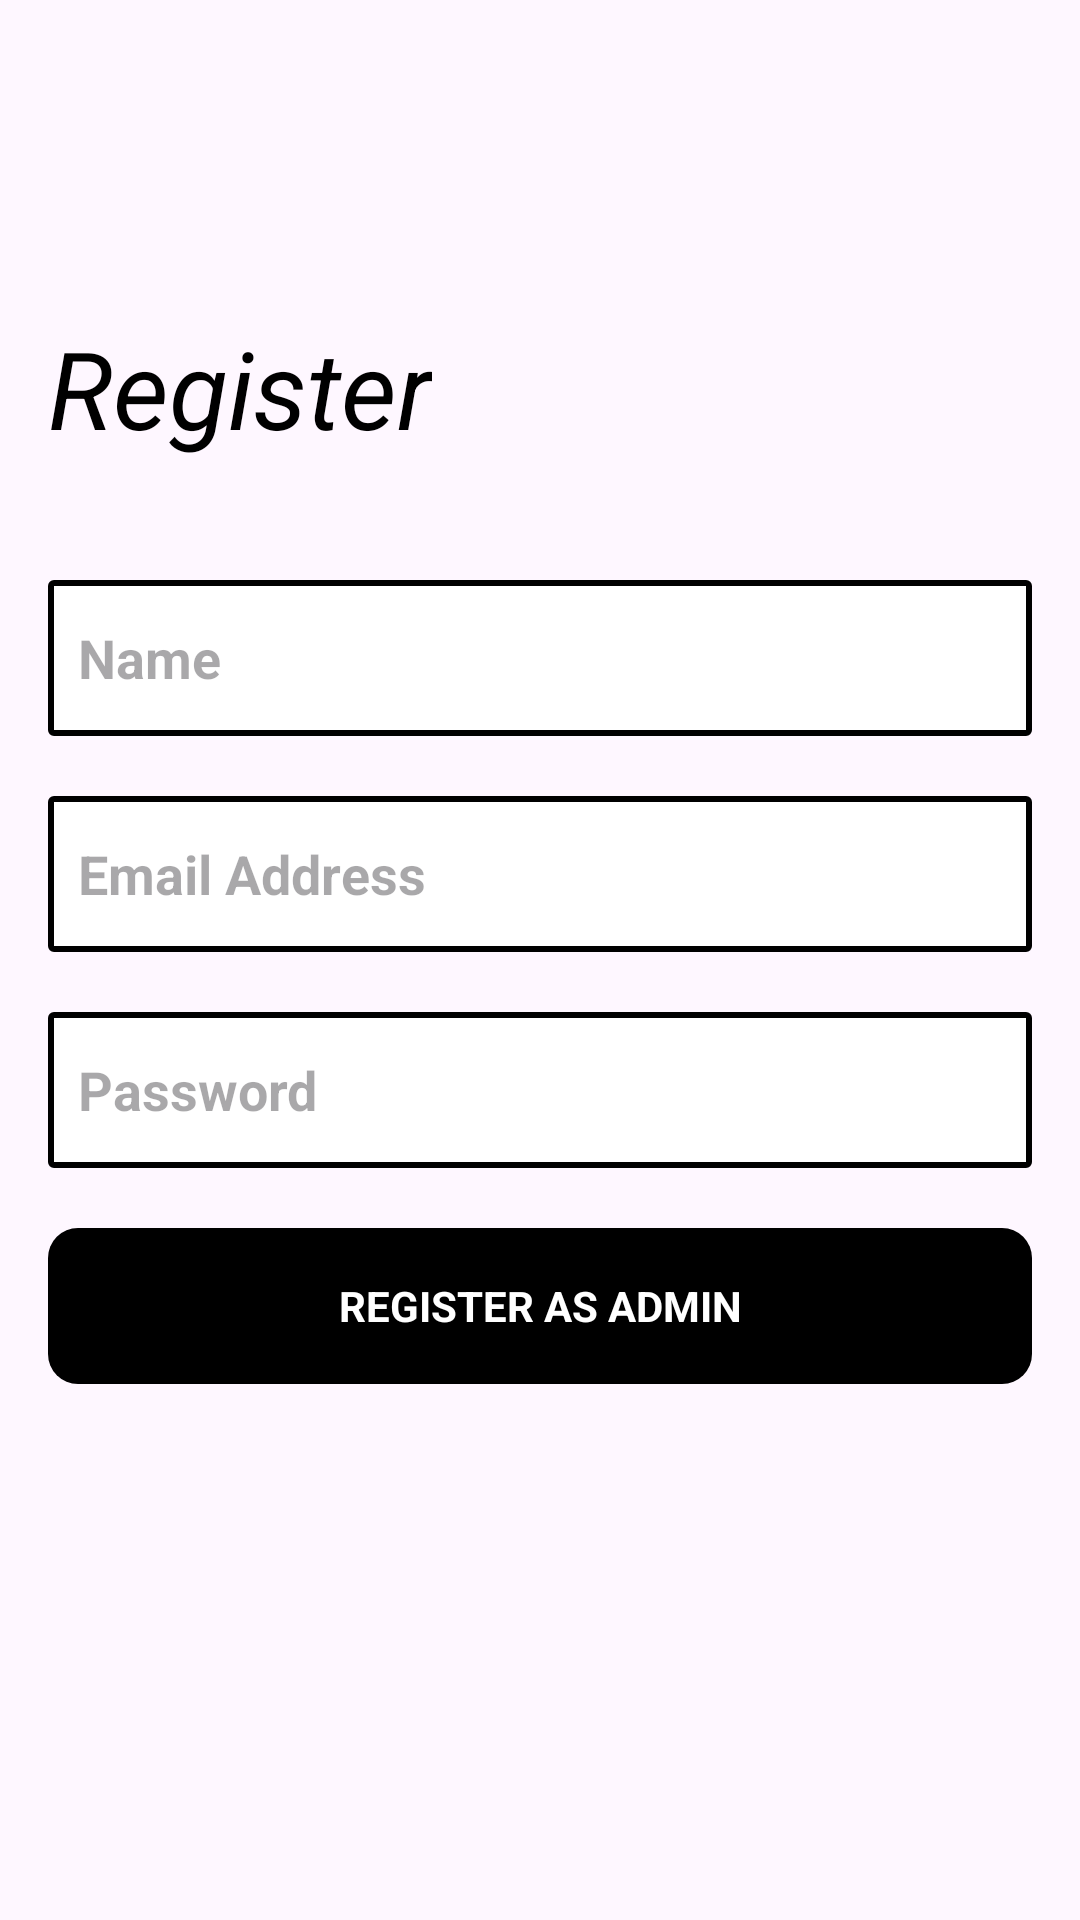

Here is an Android app screen rendered from its layout file. Give the layout XML and the strings, colors and styles it references.
<!-- AndroidManifest.xml: application theme Theme.BookPro -->
<!-- res/layout/fragment_register_screen.xml -->
<?xml version="1.0" encoding="utf-8"?>
<FrameLayout xmlns:android="http://schemas.android.com/apk/res/android"
    xmlns:tools="http://schemas.android.com/tools"
    android:layout_width="match_parent"
    android:layout_height="match_parent"
    xmlns:app="http://schemas.android.com/apk/res-auto"
    tools:context=".AuthenticationScreens.RegisterScreen">

    <androidx.constraintlayout.widget.ConstraintLayout
        android:layout_width="match_parent"
        android:layout_height="match_parent"
        android:backgroundTint="@color/white">

        <ImageView
            android:id="@+id/img_back_from_register_page"
            android:layout_width="40dp"
            android:layout_height="40dp"
            android:layout_marginTop="40dp"
            android:src="@drawable/back_arrow"
            android:layout_marginStart="16dp"
            android:padding="10dp"
            app:layout_constraintStart_toStartOf="parent"
            app:layout_constraintTop_toTopOf="parent" />

        <TextView
            android:id="@+id/txt_register"
            android:layout_width="wrap_content"
            android:layout_height="wrap_content"
            app:layout_constraintStart_toStartOf="parent"
            android:textSize="36sp"
            android:textColor="@color/black"
            android:textStyle="italic"
            android:layout_marginStart="16dp"
            android:layout_marginTop="25dp"
            app:layout_constraintTop_toBottomOf="@id/img_back_from_register_page"
            android:text="@string/register_lower_case"/>

        <EditText
            android:id="@+id/edttxt_user_name"
            android:layout_width="match_parent"
            android:layout_height="52dp"
            android:layout_marginTop="40dp"
            android:paddingStart="10dp"
            android:paddingEnd="10dp"
            android:textColor="@color/black"
            android:textStyle="bold"
            android:inputType="textPersonName"
            android:layout_marginStart="16dp"
            android:layout_marginEnd="16dp"
            android:hint="@string/name"
            android:background="@drawable/square_border_background"
            app:layout_constraintStart_toStartOf="parent"
            app:layout_constraintEnd_toEndOf="parent"
            app:layout_constraintTop_toBottomOf="@id/txt_register"/>

        <EditText
            android:id="@+id/edttxt_email_address"
            android:layout_width="match_parent"
            android:layout_height="52dp"
            android:layout_marginTop="20dp"
            android:paddingStart="10dp"
            android:paddingEnd="10dp"
            android:textColor="@color/black"
            android:textStyle="bold"
            android:inputType="textEmailAddress"
            android:layout_marginStart="16dp"
            android:layout_marginEnd="16dp"
            android:hint="@string/email_address"
            android:background="@drawable/square_border_background"
            app:layout_constraintStart_toStartOf="parent"
            app:layout_constraintEnd_toEndOf="parent"
            app:layout_constraintTop_toBottomOf="@id/edttxt_user_name"/>

        <EditText
            android:id="@+id/edttxt_password"
            android:layout_width="match_parent"
            android:layout_height="52dp"
            android:layout_marginTop="20dp"
            android:paddingStart="10dp"
            android:paddingEnd="10dp"
            android:hint="@string/password"
            android:textStyle="bold"
            android:layout_marginStart="16dp"
            android:layout_marginEnd="16dp"
            android:inputType="textPassword"
            android:background="@drawable/square_border_background"
            app:layout_constraintStart_toStartOf="parent"
            app:layout_constraintEnd_toEndOf="parent"
            app:layout_constraintTop_toBottomOf="@id/edttxt_email_address"
            />

        <EditText
            android:id="@+id/edttxt_code"
            android:layout_width="match_parent"
            android:layout_height="52dp"
            android:layout_marginTop="20dp"
            android:paddingStart="10dp"
            android:paddingEnd="10dp"
            android:hint="@string/admin_code"
            android:textStyle="bold"
            android:visibility="gone"
            android:layout_marginStart="16dp"
            android:layout_marginEnd="16dp"
            android:inputType="number"
            android:background="@drawable/square_border_background"
            app:layout_constraintStart_toStartOf="parent"
            app:layout_constraintEnd_toEndOf="parent"
            app:layout_constraintTop_toBottomOf="@id/edttxt_password"
            />

        <TextView
            android:id="@+id/btn_register"
            android:layout_width="match_parent"
            android:layout_height="52dp"
            android:layout_marginTop="20dp"
            android:gravity="center"
            android:textColor="@color/white"
            android:textStyle="bold"
            android:layout_marginStart="16dp"
            android:layout_marginEnd="16dp"
            android:background="@drawable/rounded_corners"
            android:backgroundTint="#000000"
            app:layout_constraintStart_toStartOf="parent"
            app:layout_constraintEnd_toEndOf="parent"
            app:layout_constraintTop_toBottomOf="@id/edttxt_code"
            android:text="@string/register_as_admin"/>


    </androidx.constraintlayout.widget.ConstraintLayout>

</FrameLayout>
<!-- resources referenced by this layout -->
<resources>
  <!-- drawable rounded_corners (drawable) -->
  <?xml version="1.0" encoding="utf-8"?>
  <shape xmlns:android="http://schemas.android.com/apk/res/android">
      <corners  android:radius="10dp"/>
      <solid android:color="@color/black">
  
      </solid>
  </shape>
  <!-- drawable square_border_background (drawable) -->
  <?xml version="1.0" encoding="utf-8"?>
  <shape xmlns:android="http://schemas.android.com/apk/res/android"
      android:shape="rectangle" >
      <solid android:color="@android:color/white" />
      <corners  android:radius="1dp"/>
      <stroke android:width="2dip" android:color="#000000"/>
  </shape>
  <string name="admin_code">Admin Code</string>
  <string name="email_address">Email Address</string>
  <string name="name">Name</string>
  <string name="password">Password</string>
  <string name="register_as_admin">REGISTER AS ADMIN</string>
  <string name="register_lower_case">Register</string>
  <style name="Theme.BookPro" parent="Base.Theme.BookPro" />
  <style name="Base.Theme.BookPro" parent="Theme.Material3.DayNight.NoActionBar">
          
          
      </style>
  <!-- not gathered from this repository: default colours our renderer supplied (Android Studio template values) -->
  <color name="black">#FF000000</color>
  <color name="white">#FFFFFFFF</color>
</resources>
